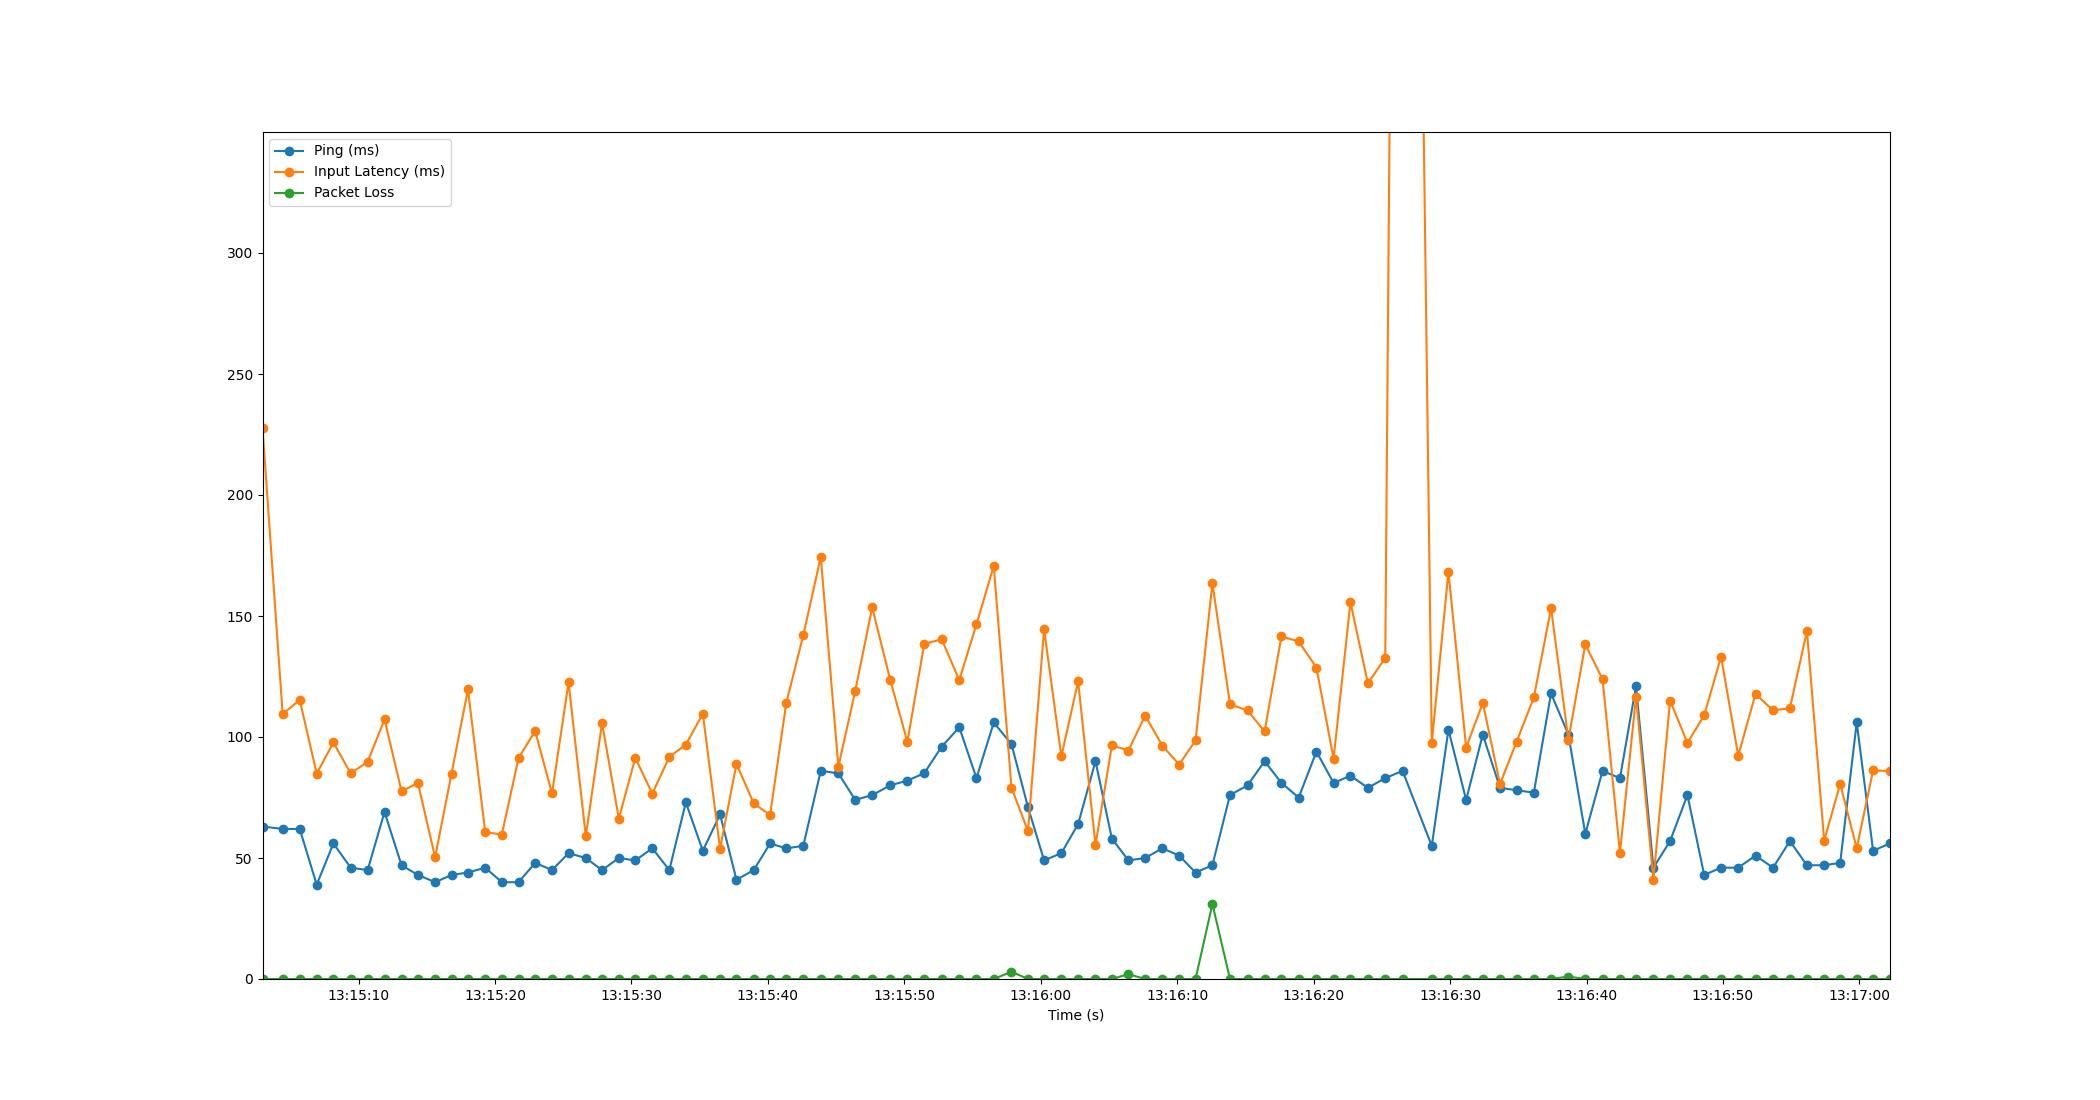

Values plotted in this chart, from the file beside it:
Time, Timestamp, Ping, Packet Loss, Input Latency
2.384185791015625e-06, 2023-07-10 13:15:02.954891, 63, 0, 227.7
1.478, 2023-07-10 13:15:04.432978, 62, 0, 109.5
2.728, 2023-07-10 13:15:05.682546, 62, 0, 115.3
3.972, 2023-07-10 13:15:06.926527, 39, 0, 84.87
5.198, 2023-07-10 13:15:08.152789, 56, 0, 97.73
6.463, 2023-07-10 13:15:09.417620, 46, 0, 84.97
7.706, 2023-07-10 13:15:10.660845, 45, 0, 89.79
8.944, 2023-07-10 13:15:11.898541, 69, 0, 107.2
10.19, 2023-07-10 13:15:13.146490, 47, 0, 77.55
11.39, 2023-07-10 13:15:14.343997, 43, 0, 81.04
12.65, 2023-07-10 13:15:15.607849, 40, 0, 50.27
13.86, 2023-07-10 13:15:16.810323, 43, 0, 84.92
15.06, 2023-07-10 13:15:18.014217, 44, 0, 119.7
16.32, 2023-07-10 13:15:19.279752, 46, 0, 60.68
17.54, 2023-07-10 13:15:20.498482, 40, 0, 59.71
18.77, 2023-07-10 13:15:21.722507, 40, 0, 91.34
19.98, 2023-07-10 13:15:22.939786, 48, 0, 102.5
21.22, 2023-07-10 13:15:24.174535, 45, 0, 76.65
22.43, 2023-07-10 13:15:25.388420, 52, 0, 122.6
23.7, 2023-07-10 13:15:26.650434, 50, 0, 59.05
24.89, 2023-07-10 13:15:27.841470, 45, 0, 105.8
26.12, 2023-07-10 13:15:29.074598, 50, 0, 66.27
27.33, 2023-07-10 13:15:30.280027, 49, 0, 91.36
28.57, 2023-07-10 13:15:31.526501, 54, 0, 76.62
29.82, 2023-07-10 13:15:32.773095, 45, 0, 91.74
31.03, 2023-07-10 13:15:33.982505, 73, 0, 96.82
32.27, 2023-07-10 13:15:35.227029, 53, 0, 109.6
33.54, 2023-07-10 13:15:36.493012, 68, 0, 53.86
34.74, 2023-07-10 13:15:37.694054, 41, 0, 88.9
36.01, 2023-07-10 13:15:38.960483, 45, 0, 72.55
37.2, 2023-07-10 13:15:40.157526, 56, 0, 67.76
38.39, 2023-07-10 13:15:41.345061, 54, 0, 114.1
39.64, 2023-07-10 13:15:42.590486, 55, 0, 142
40.92, 2023-07-10 13:15:43.872767, 86, 0, 174.4
42.21, 2023-07-10 13:15:45.164941, 85, 0, 87.75
43.44, 2023-07-10 13:15:46.395635, 74, 0, 118.9
44.69, 2023-07-10 13:15:47.643736, 76, 0, 153.5
46.01, 2023-07-10 13:15:48.965393, 80, 0, 123.6
47.27, 2023-07-10 13:15:50.222510, 82, 0, 97.98
48.5, 2023-07-10 13:15:51.454291, 85, 0, 138.5
49.78, 2023-07-10 13:15:52.734500, 96, 0, 140.4
51.07, 2023-07-10 13:15:54.025893, 104, 0, 123.5
52.33, 2023-07-10 13:15:55.285744, 83, 0, 146.6
53.6, 2023-07-10 13:15:56.552424, 106, 0, 170.7
54.9, 2023-07-10 13:15:57.852328, 97, 3, 79
56.11, 2023-07-10 13:15:59.062305, 71, 0, 61.07
57.29, 2023-07-10 13:16:00.242041, 49, 0, 144.5
58.55, 2023-07-10 13:16:01.506495, 52, 0, 91.95
59.78, 2023-07-10 13:16:02.734579, 64, 0, 123
61.05, 2023-07-10 13:16:04.009444, 90, 0, 55.37
62.26, 2023-07-10 13:16:05.210520, 58, 0, 96.55
63.47, 2023-07-10 13:16:06.423961, 49, 2, 94.41
64.69, 2023-07-10 13:16:07.646554, 50, 0, 108.9
65.96, 2023-07-10 13:16:08.912291, 54, 0, 96.4
67.18, 2023-07-10 13:16:10.137387, 51, 0, 88.62
68.39, 2023-07-10 13:16:11.342548, 44, 0, 98.56
69.62, 2023-07-10 13:16:12.578250, 47, 31, 163.7
70.91, 2023-07-10 13:16:13.865710, 76, 0, 113.5
72.2, 2023-07-10 13:16:15.150503, 80, 0, 111
73.45, 2023-07-10 13:16:16.405335, 90, 0, 102.3
... 36 more rows
